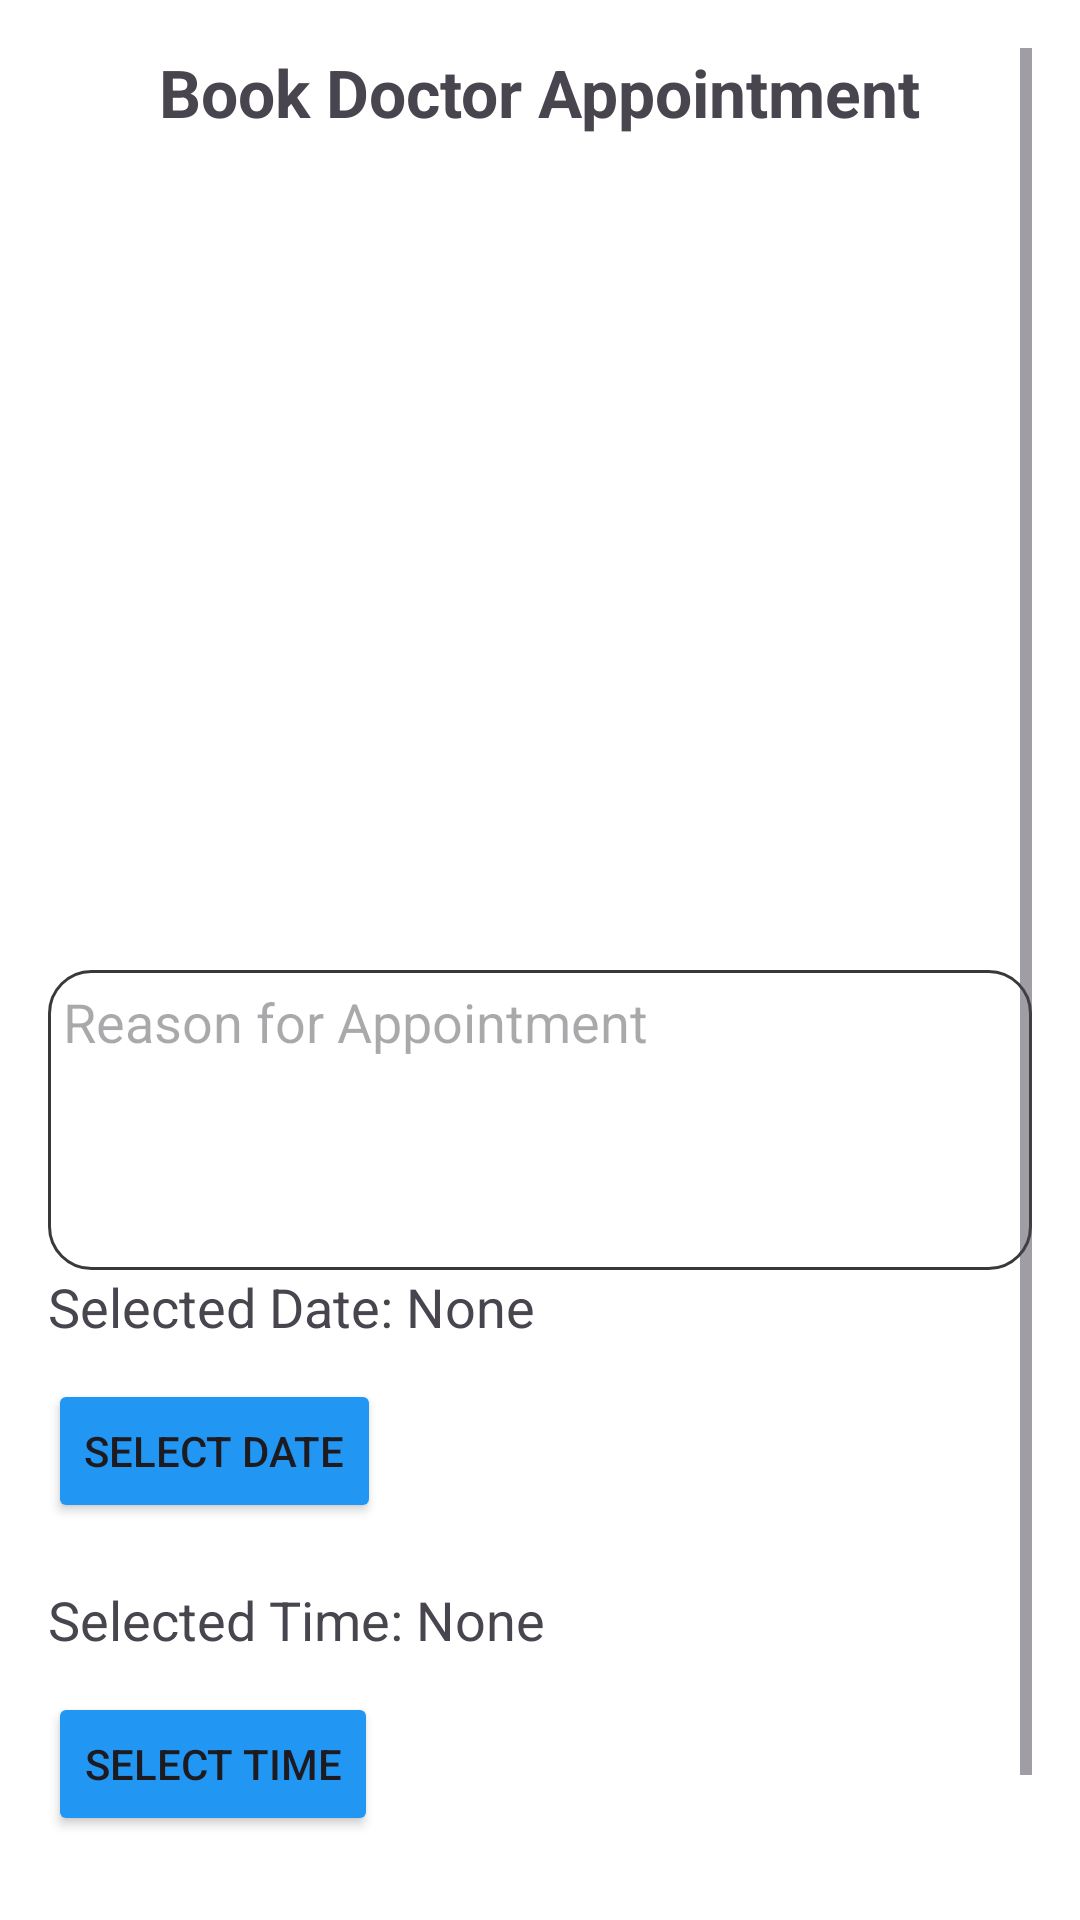

This screen was rendered from an Android layout file. Write that file and the resources it references.
<!-- AndroidManifest.xml: application theme Theme.CollegeApp -->
<!-- res/layout/fragment_health_support.xml -->
<?xml version="1.0" encoding="utf-8"?>
<ScrollView xmlns:android="http://schemas.android.com/apk/res/android"
    android:layout_width="match_parent"
    android:layout_height="match_parent"
    xmlns:tools="http://schemas.android.com/tools"
    android:padding="16dp"
    android:background="@color/white"
    android:id="@+id/healthSupport"
    tools:context=".UiScreens.healthSupport.HealthSupport">
    <LinearLayout
        android:layout_width="match_parent"
        android:layout_height="wrap_content"
        android:orientation="vertical">

        <TextView
            android:layout_width="wrap_content"
            android:layout_height="wrap_content"
            android:text="Book Doctor Appointment"
            android:textSize="22sp"
            android:textStyle="bold"

            android:layout_gravity="center"
            android:paddingBottom="16dp" />

        <ImageView
            android:layout_width="match_parent"
            android:layout_height="250dp"
            android:scaleType="centerCrop"
            android:src="@drawable/doctorbook"
            />

        <EditText
            android:id="@+id/etReason"
            android:layout_width="match_parent"
            android:layout_height="wrap_content"
            android:hint="Reason for Appointment"
            android:inputType="textMultiLine"
            android:minHeight="100dp"
            android:background="@drawable/edittv_bg"
            android:textColor="@color/black"
            android:gravity="top"
            android:padding="5dp"
            android:layout_marginTop="12dp" />

        <TextView
            android:id="@+id/tvSelectedDate"
            android:layout_width="wrap_content"
            android:layout_height="wrap_content"
            android:text="Selected Date: None"
            android:textSize="18sp"
            android:layout_marginBottom="12dp" />

        <Button
            android:id="@+id/btnSelectDate"
            android:layout_width="wrap_content"
            android:layout_height="wrap_content"
            android:text="Select Date" />

        <TextView
            android:id="@+id/tvSelectedTime"
            android:layout_width="wrap_content"
            android:layout_height="wrap_content"
            android:text="Selected Time: None"
            android:textSize="18sp"
            android:layout_marginTop="20dp"
            android:layout_marginBottom="12dp" />

        <Button
            android:id="@+id/btnSelectTime"
            android:layout_width="wrap_content"
            android:layout_height="wrap_content"
            android:text="Select Time" />

        <Button
            android:id="@+id/btnBookAppointment"
            android:layout_width="match_parent"
            android:layout_height="wrap_content"
            android:text="Book Appointment"
            android:layout_marginTop="16dp"
            android:textSize="20sp"
            android:backgroundTint="@color/colorPrimary"
            android:textColor="@android:color/white" />

    </LinearLayout>

</ScrollView>
<!-- resources referenced by this layout -->
<resources>
  <color name="black">#FF000000</color>
  <color name="colorPrimary">#2196F3</color>
  <color name="white">#FFFFFFFF</color>
  <!-- drawable edittv_bg (drawable) -->
  <?xml version="1.0" encoding="utf-8"?>
  <shape xmlns:android="http://schemas.android.com/apk/res/android">
  
      <solid
          android:color="@color/white"/>
      <corners
          android:radius="14dp"/>
  
      <stroke
          android:color="#3A3939"
          android:width="1dp"/>
  </shape>
  <style name="Theme.CollegeApp" parent="Base.Theme.CollegeApp" />
  <style name="Base.Theme.CollegeApp" parent="Theme.Material3.DayNight.NoActionBar">
          
          
          <item name="colorPrimary">@color/colorPrimary</item>
          <item name="colorPrimaryVariant">@color/colorPrimaryVariant</item>
          <item name="colorOnPrimary">@color/colorOnPrimary</item>
  
          <item name="colorSecondary">@color/colorSecondary</item>
          <item name="colorSecondaryVariant">@color/colorSecondaryVariant</item>
          <item name="colorOnSecondary">@color/colorOnSecondary</item>
  
          
          <item name="colorButtonNormal">@color/colorPrimary</item>
      </style>
  <color name="colorPrimaryVariant">#1976D2</color>
  <color name="colorOnPrimary">#FFFFFF</color>
  <color name="colorSecondary">#03A9F4</color>
  <color name="colorSecondaryVariant">#0288D1</color>
  <color name="colorOnSecondary">#000000</color>
</resources>
